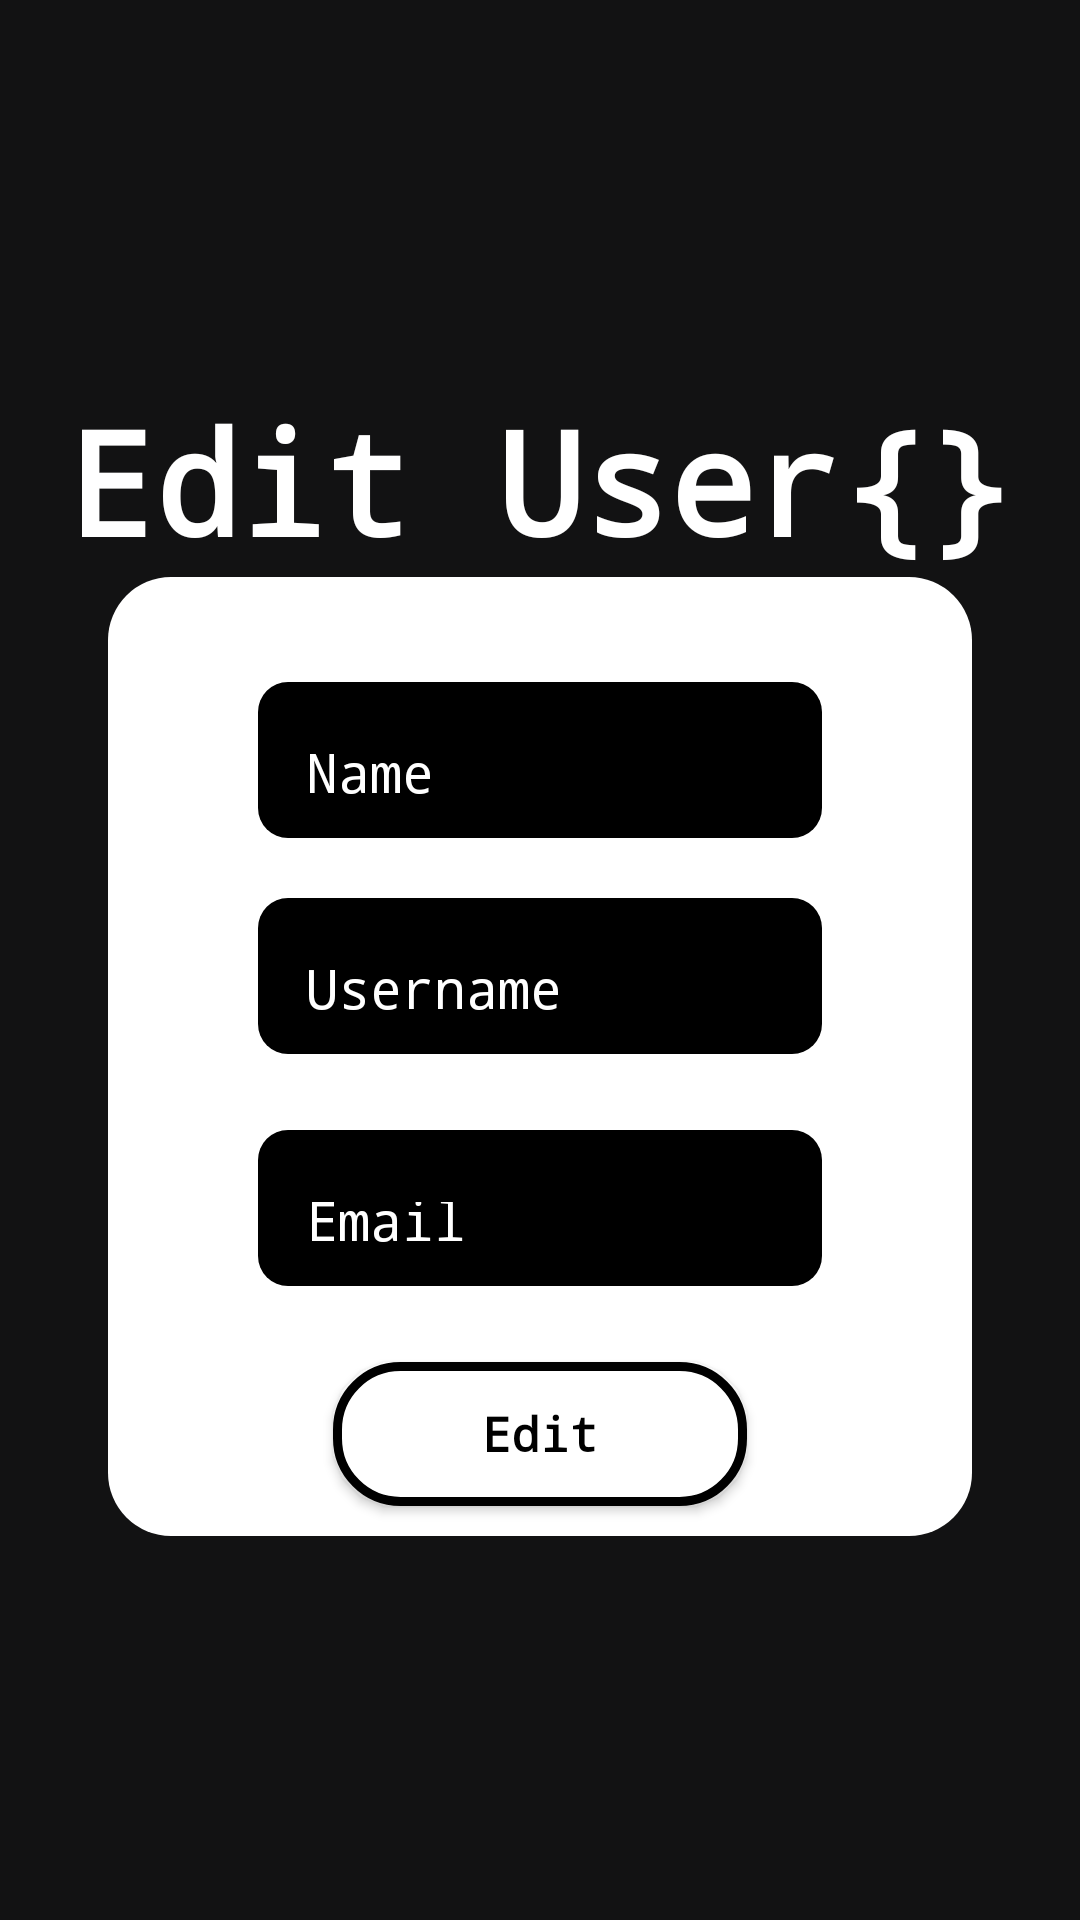

Here is an Android app screen rendered from its layout file. Give the layout XML and the strings, colors and styles it references.
<!-- AndroidManifest.xml: application theme Theme.AppCompat -->
<!-- res/layout/activity_edit_user.xml -->
<?xml version="1.0" encoding="utf-8"?>
<LinearLayout xmlns:android="http://schemas.android.com/apk/res/android"
    xmlns:app="http://schemas.android.com/apk/res-auto"
    xmlns:tools="http://schemas.android.com/tools"
    android:id="@+id/login"
    android:layout_width="match_parent"
    android:layout_height="match_parent"
    android:accessibilityLiveRegion="none"
    android:animateLayoutChanges="true"
    android:animationCache="false"
    android:background="#121213"
    android:backgroundTint="#000000"
    android:backgroundTintMode="add"
    android:focusable="auto"
    android:foregroundGravity="top"
    android:gravity="center"
    android:orientation="vertical"
    tools:context=".SignupActivity"> 

    <TextView
        android:id="@+id/title"
        android:layout_width="wrap_content"
        android:layout_height="wrap_content"
        android:fontFamily="monospace"
        android:gravity="center"
        android:text="Edit User{}"
        android:textAppearance="@style/TextAppearance.AppCompat.Body1"
        android:textColor="@color/white"
        android:textSize="48sp"
        android:textStyle="bold" />

    <LinearLayout
        android:id="@+id/login_form"
        android:layout_width="match_parent"
        android:layout_height="wrap_content"
        android:layout_marginHorizontal="36dp"
        android:background="@drawable/rounded_container_white"
        android:orientation="vertical">

        <EditText
            android:id="@+id/edit_name"
            style="@style/Widget.Material3.AutoCompleteTextView.FilledBox"
            android:layout_width="match_parent"
            android:layout_height="52dp"
            android:layout_marginStart="50dp"
            android:layout_marginLeft="20dp"
            android:layout_marginTop="35dp"
            android:layout_marginEnd="50dp"
            android:layout_marginRight="20dp"
            android:layout_marginBottom="20dp"
            android:background="@drawable/rounded_container_black"
            android:drawingCacheQuality="auto"
            android:fontFamily="monospace"
            android:hint="Name"
            android:inputType="textPersonName"
            android:insetLeft="50dp"
            android:insetRight="50dp"
            android:textAlignment="viewStart"
            android:textAllCaps="false"
            android:textAppearance="@style/TextAppearance.AppCompat.Medium"
            android:textColorHint="@color/white" />

        <EditText
            android:id="@+id/edit_username"
            style="@style/Widget.Material3.AutoCompleteTextView.FilledBox"
            android:layout_width="match_parent"
            android:layout_height="52dp"
            android:layout_marginStart="50dp"
            android:layout_marginLeft="20dp"
            android:layout_marginEnd="50dp"
            android:layout_marginRight="20dp"
            android:background="@drawable/rounded_container_black"
            android:drawingCacheQuality="auto"
            android:fontFamily="monospace"
            android:hint="Username"
            android:inputType="textPersonName"
            android:insetLeft="50dp"
            android:insetRight="50dp"
            android:textAlignment="viewStart"
            android:textAllCaps="false"
            android:textAppearance="@style/TextAppearance.AppCompat.Medium"
            android:textColorHint="@color/white" />
        <TextView
            android:id="@+id/error_user_edit"
            android:layout_width="match_parent"
            android:layout_height="wrap_content"
            android:textSize="15sp"
            android:fontFamily="monospace"
            android:layout_marginStart="50dp"
            android:layout_marginEnd="50dp"
            android:layout_marginBottom="5dp"
            android:textColor="#B71C1C"/>

        <EditText
            android:id="@+id/edit_email"
            style="@style/Widget.Material3.AutoCompleteTextView.FilledBox"
            android:layout_width="match_parent"
            android:layout_height="52dp"
            android:layout_marginStart="50dp"
            android:layout_marginLeft="20dp"
            android:layout_marginEnd="50dp"
            android:layout_marginRight="20dp"
            android:background="@drawable/rounded_container_black"
            android:drawingCacheQuality="auto"
            android:fontFamily="monospace"
            android:hint="Email"
            android:inputType="textEmailAddress"
            android:insetLeft="50dp"
            android:insetRight="50dp"
            android:textAlignment="viewStart"
            android:textAllCaps="false"
            android:textAppearance="@style/TextAppearance.AppCompat.Medium"
            android:textColorHint="@color/white" />
        <TextView
            android:id="@+id/error_email_edit"
            android:layout_width="match_parent"
            android:layout_height="wrap_content"
            android:textSize="15sp"
            android:fontFamily="monospace"
            android:layout_marginStart="50dp"
            android:layout_marginEnd="50dp"
            android:layout_marginBottom="5dp"
            android:textColor="#B71C1C"/>



        <Button
            android:id="@+id/user_edit_button"
            android:layout_width="match_parent"
            android:layout_height="wrap_content"
            android:layout_marginLeft="75dp"
            android:layout_marginRight="75dp"
            android:layout_marginBottom="10dp"
            android:background="@drawable/rounded_container_black_outline"
            android:fontFamily="monospace"
            android:insetLeft="100dp"
            android:insetRight="100dp"
            android:paddingHorizontal="12dp"
            android:paddingVertical="12dp"
            android:text="Edit"
            android:textAllCaps="false"
            android:textColor="@color/black"
            android:textSize="16sp"
            android:textStyle="bold"
            android:visibility="visible"
            app:cornerRadius="21dp" />
    </LinearLayout>
</LinearLayout>
<!-- resources referenced by this layout -->
<resources>
  <!-- drawable rounded_container_black (drawable) -->
  <?xml version="1.0" encoding="utf-8"?>
  <shape xmlns:android="http://schemas.android.com/apk/res/android">
      <solid android:color="#000000"/> 
      <corners android:radius="10dp"/> 
  </shape>
  <!-- drawable rounded_container_black_outline (drawable) -->
  <?xml version="1.0" encoding="utf-8"?>
  <shape xmlns:android="http://schemas.android.com/apk/res/android">
      <solid android:color="#FFFFFF"/>
      <corners android:radius="21dp"/>
      <stroke android:width="3dp" android:color="#000000"/>
  </shape>
  <!-- drawable rounded_container_white (drawable) -->
  <?xml version="1.0" encoding="utf-8"?>
  <shape xmlns:android="http://schemas.android.com/apk/res/android">
      <solid android:color="#FFFFFF"/> 
      <corners android:radius="21dp"/> 
  </shape>
  <!-- not gathered from this repository: default colours our renderer supplied (Android Studio template values) -->
  <color name="black">#FF000000</color>
  <color name="white">#FFFFFFFF</color>
</resources>
